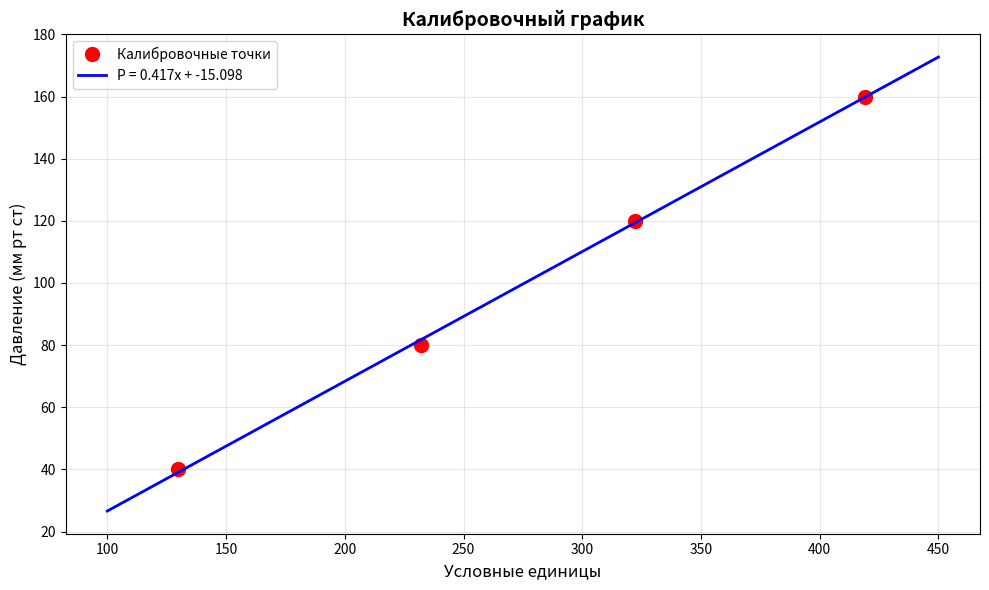

Python code for this plot:
import matplotlib.pyplot as plt
import numpy as np

# Данные для калибровки
pressure_mmHg = np.array([40, 80, 120, 160])  # мм рт ст
units = np.array([129.75489457831324, 232.16537369914855, 322.22598440175005, 419.0453154875717])  # у е

# Линейная аппроксимация (y = k*x + b), где x - условные единицы, y - давление
coefficients = np.polyfit(units, pressure_mmHg, 1)
k = coefficients[0]
b = coefficients[1]

print(f"Калибровочная формула: P = {k:.6f} * x + {b:.6f}")
print(f"где x - условные единицы, P - давление (мм рт ст)")

# Создаем линию аппроксимации
units_line = np.linspace(100, 450, 100)
pressure_line = k * units_line + b

# Построение графика
plt.figure(figsize=(10, 6))
plt.plot(units, pressure_mmHg, 'o', color='red', markersize=10, label='Калибровочные точки')
plt.plot(units_line, pressure_line, '-', color='blue', linewidth=2, label=f'P = {k:.3f}x + {b:.3f}')
plt.xlabel('Условные единицы', fontsize=12)
plt.ylabel('Давление (мм рт ст)', fontsize=12)
plt.title('Калибровочный график', fontsize=14, fontweight='bold')
plt.grid(True, alpha=0.3)
plt.legend(fontsize=10)
plt.tight_layout()
plt.show()

# Коэффициент корреляции
correlation = np.corrcoef(units, pressure_mmHg)[0, 1]
print(f"\nКоэффициент корреляции: {correlation:.6f}")
